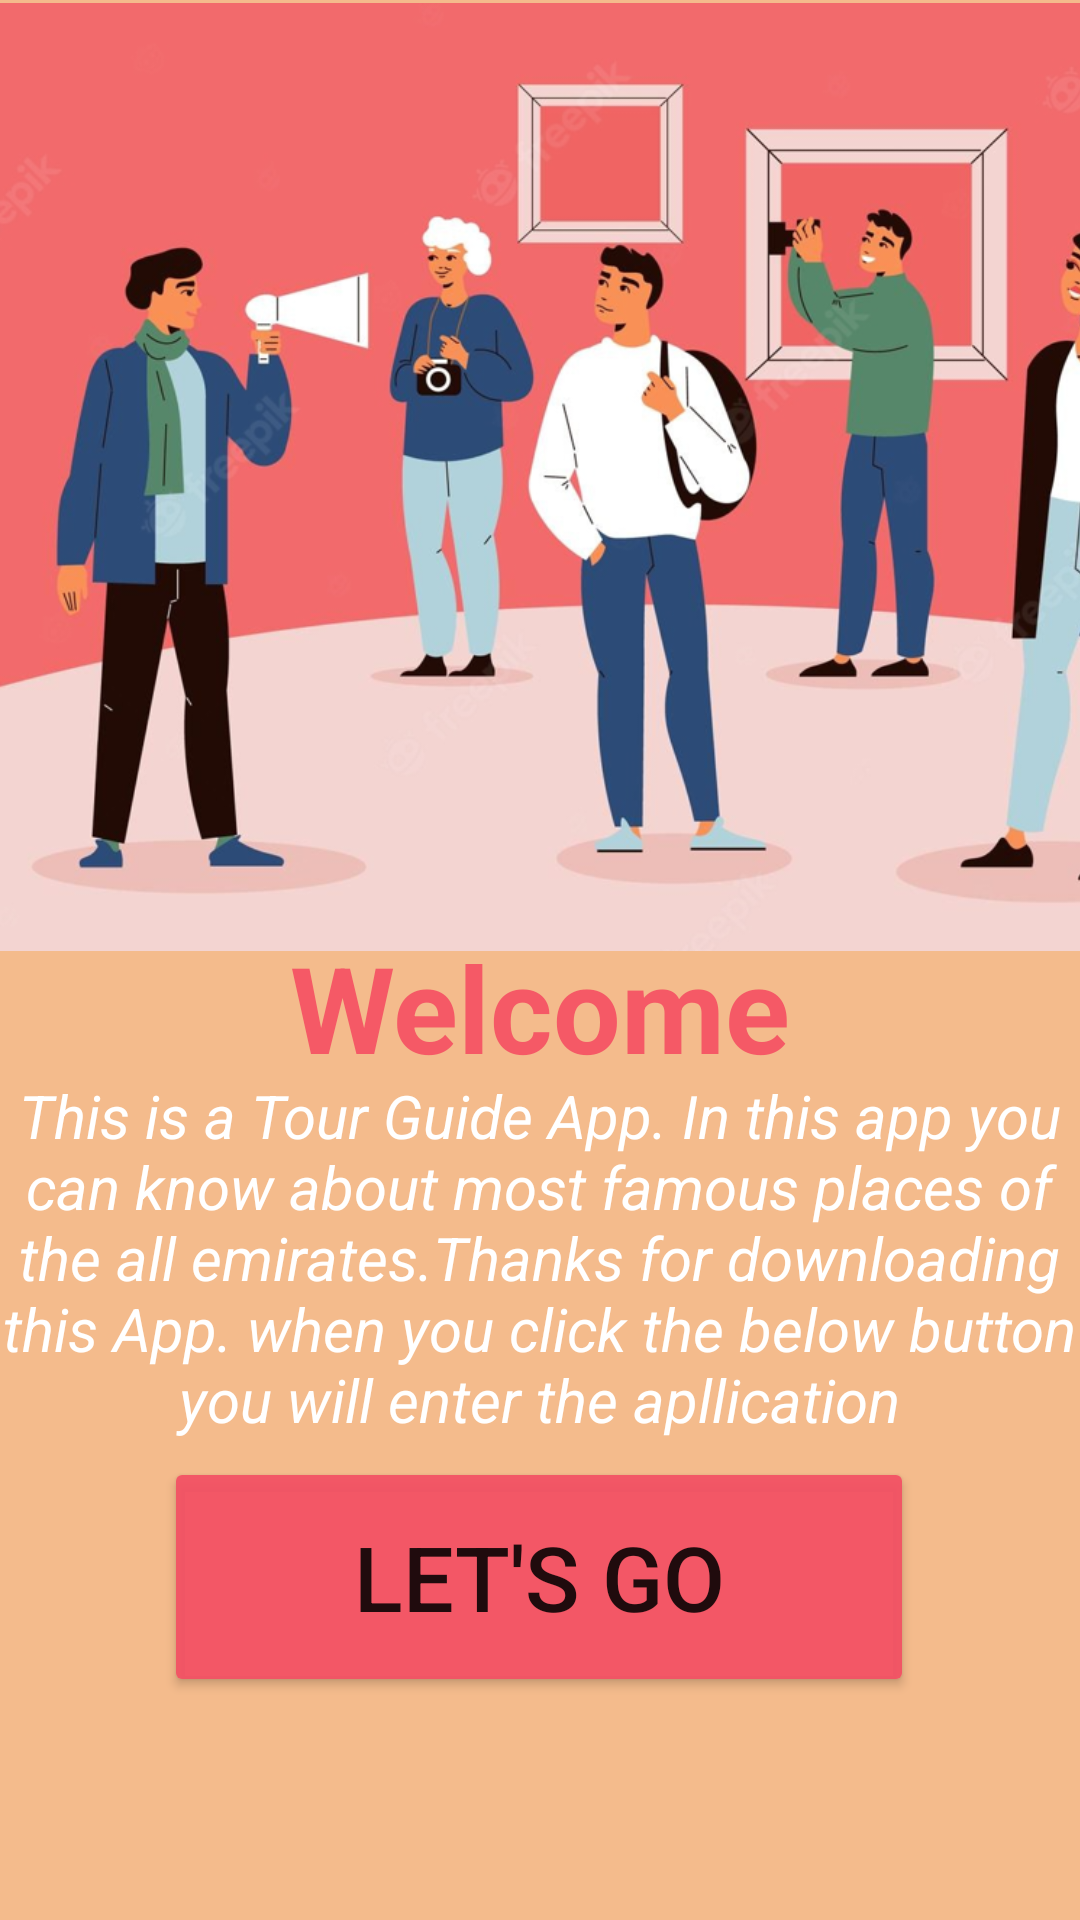

Android layout source for this screen:
<!-- AndroidManifest.xml: application theme Theme.TourismGuide -->
<!-- res/layout/activity_main.xml -->
<?xml version="1.0" encoding="utf-8"?>
<androidx.constraintlayout.widget.ConstraintLayout xmlns:android="http://schemas.android.com/apk/res/android"
    xmlns:app="http://schemas.android.com/apk/res-auto"
    xmlns:tools="http://schemas.android.com/tools"
    android:layout_width="match_parent"
    android:layout_height="match_parent"
    android:background="@color/pink"
    tools:context=".MainActivity">

    <Button
        android:id="@+id/welcome_btn"
        android:layout_width="250dp"
        android:layout_height="80dp"
        android:backgroundTint="@color/red"
        android:text="Let's Go"
        android:textSize="30dp"
        app:layout_constraintBottom_toBottomOf="parent"
        app:layout_constraintEnd_toEndOf="parent"
        app:layout_constraintHorizontal_bias="0.496"
        app:layout_constraintStart_toStartOf="parent"
        app:layout_constraintTop_toTopOf="parent"
        app:layout_constraintVertical_bias="0.867" />

    <ImageView
        android:layout_width="411dp"
        android:layout_height="318dp"
        android:src="@drawable/tourguide1"
        app:layout_constraintBottom_toBottomOf="parent"
        app:layout_constraintEnd_toEndOf="parent"
        app:layout_constraintHorizontal_bias="0.0"
        app:layout_constraintStart_toStartOf="parent"
        app:layout_constraintTop_toTopOf="parent"
        app:layout_constraintVertical_bias="0.0" />

    <TextView
        android:layout_width="match_parent"
        android:layout_height="50dp"
        android:text="Welcome"
        android:textAlignment="center"
        android:textColor="@color/red"
        android:textSize="40dp"
        android:textStyle="bold"
        app:layout_constraintBottom_toBottomOf="parent"
        app:layout_constraintEnd_toEndOf="parent"
        app:layout_constraintHorizontal_bias="0.0"
        app:layout_constraintStart_toStartOf="parent"
        app:layout_constraintTop_toTopOf="parent"
        app:layout_constraintVertical_bias="0.524" />

    <TextView
        android:layout_width="358dp"
        android:layout_height="177dp"
        android:backgroundTint="@color/red"
        android:text="This is a Tour Guide App. In this app you can know about most famous places of the all emirates.Thanks for downloading this App. when you click the below button you will enter the apllication"
        android:textAlignment="center"
        android:textColor="@color/white"
        android:textSize="20dp"
        android:textStyle="italic"
        app:layout_constraintBottom_toBottomOf="parent"
        app:layout_constraintEnd_toEndOf="parent"
        app:layout_constraintHorizontal_bias="0.301"
        app:layout_constraintStart_toStartOf="parent"
        app:layout_constraintTop_toTopOf="parent"
        app:layout_constraintVertical_bias="0.774" />

</androidx.constraintlayout.widget.ConstraintLayout>
<!-- resources referenced by this layout -->
<resources>
  <color name="pink">#CBF1AA6F</color>
  <color name="red">#EEF45164</color>
  <color name="white">#FFFFFFFF</color>
  <!-- drawable tourguide1: png bitmap (drawable, 361763 bytes) -->
  <style name="Theme.TourismGuide" parent="Theme.MaterialComponents.DayNight.DarkActionBar">
          
          <item name="colorPrimary">@color/purple_500</item>
          <item name="colorPrimaryVariant">@color/purple_700</item>
          <item name="colorOnPrimary">@color/white</item>
          
          <item name="colorSecondary">@color/teal_200</item>
          <item name="colorSecondaryVariant">@color/teal_700</item>
          <item name="colorOnSecondary">@color/black</item>
          
          <item name="android:statusBarColor" tools:targetApi="l">?attr/colorPrimaryVariant</item>
          
      </style>
  <color name="purple_500">#FF6200EE</color>
  <color name="purple_700">#FF3700B3</color>
  <color name="teal_200">#FF03DAC5</color>
  <color name="teal_700">#FF018786</color>
  <color name="black">#FF000000</color>
</resources>
